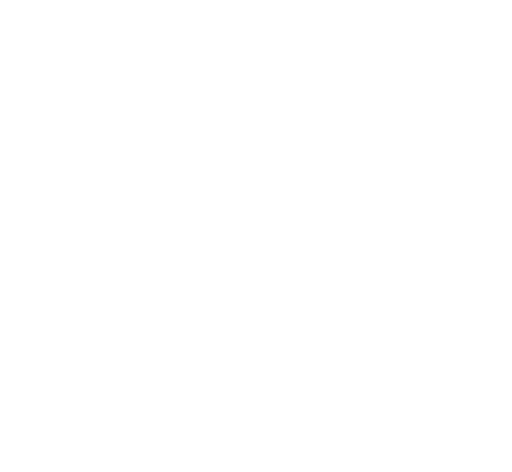
t = 0.00 s
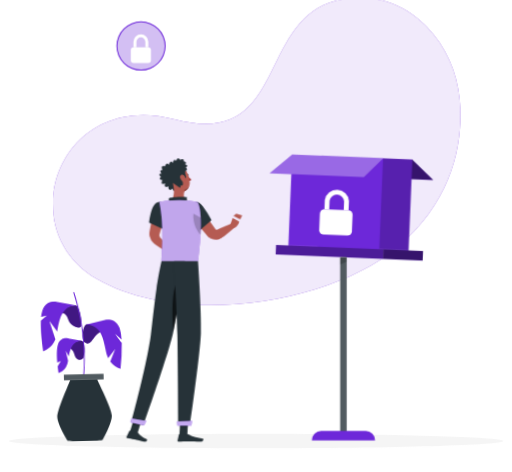
t = 1.62 s
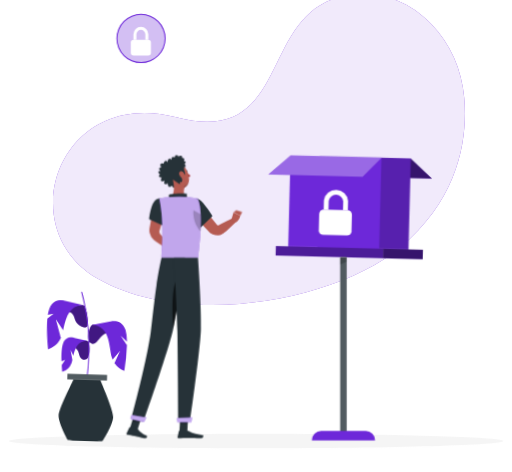
t = 3.12 s
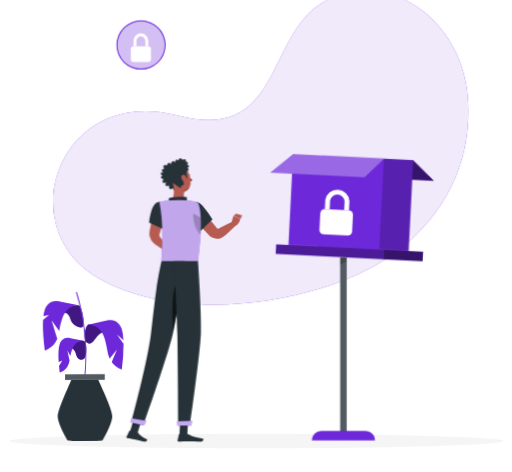
t = 4.92 s
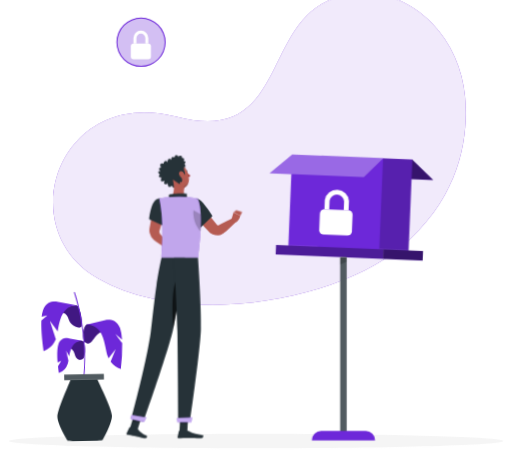
t = 6.42 s
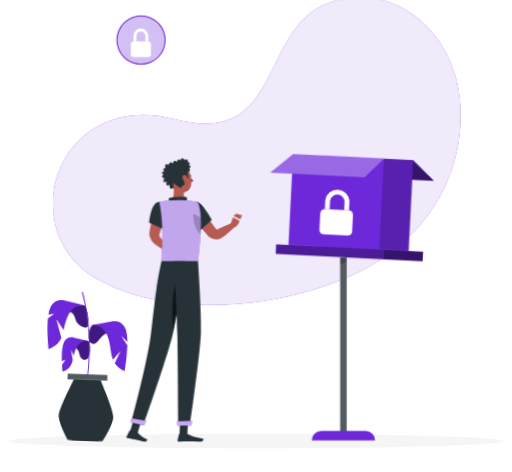
t = 8.12 s

The animated SVG that drew these frames (rendered in a browser with its animation timeline set to each time). Animation: 10 CSS @keyframes rules; one cycle of 9.62 s, repeats indefinitely.

<svg xmlns="http://www.w3.org/2000/svg" viewBox="29 69 447 412" id="ss-paywall-m"><style>svg#ss-paywall-m #boxtip{transform-box:view-box;transform-origin:329px 293px;animation:1.6s ease-in-out 1.0s infinite k-boxtip}svg#ss-paywall-m #tap{transform-box:view-box;transform-origin:176px 196px;animation:3s ease-in-out 1.0s infinite k-tap}svg#ss-paywall-m #head{transform-box:view-box;transform-origin:158px 190px;animation:4s ease-in-out 1.0s infinite k-head}svg#ss-paywall-m #background-simple{transform-box:fill-box;transform-origin:center;animation:0.8s 1 both cubic-bezier(.2,.7,.2,1) bxGrow,8s infinite none ease-in-out drift;animation-delay:0s,0.9s}svg#ss-paywall-m #Shadow{transform-box:fill-box;transform-origin:center;animation:0.6s 1 both linear bxFade;animation-delay:0.2s}svg#ss-paywall-m #mistery-box{transform-box:fill-box;transform-origin:center;animation:0.7s 1 both cubic-bezier(.2,.7,.2,1) bxIn;animation-delay:0.18s}svg#ss-paywall-m #Plant{transform-box:fill-box;transform-origin:center bottom;animation:0.7s 1 both cubic-bezier(.2,.7,.2,1) bxIn,4.6s infinite none ease-in-out sway;animation-delay:0.36s,1.26s}svg#ss-paywall-m #sspeech-bubble{transform-box:fill-box;transform-origin:center;animation:0.7s 1 both cubic-bezier(.2,.7,.2,1) bxIn,4s infinite none ease-in-out float;animation-delay:0.54s,1.44s}svg#ss-paywall-m #Person{transform-box:fill-box;transform-origin:center;animation:0.7s 1 both cubic-bezier(.2,.7,.2,1) bxIn,3.2s infinite none ease-in-out bob;animation-delay:0.72s,1.62s}@keyframes bob{0%,100%{transform:none}50%{transform:translateY(-3px)}}@keyframes bxFade{from{opacity:0}to{opacity:1}}@keyframes bxGrow{from{opacity:0;transform:scale(.92)}to{opacity:1;transform:none}}@keyframes bxIn{from{opacity:0;transform:translateY(14px)}to{opacity:1;transform:none}}@keyframes drift{0%,100%{transform:none}50%{transform:translate(4px,-3px) scale(1.02)}}@keyframes float{0%,100%{transform:none}50%{transform:translateY(-7px)}}@keyframes sway{0%,100%{transform:rotate(-1.5deg)}50%{transform:rotate(2deg)}}@keyframes k-boxtip{0%,100%{transform:rotate(-3deg)}50%{transform:rotate(3deg)}}@keyframes k-tap{0%,100%{transform:rotate(0)}15%{transform:rotate(5deg)}30%{transform:rotate(0)}45%{transform:rotate(5deg)}60%{transform:rotate(0)}}@keyframes k-head{0%,100%{transform:rotate(0)}30%,50%{transform:rotate(-6deg)}75%{transform:rotate(3deg)}}@media (prefers-reduced-motion: reduce){svg#ss-paywall-m *{animation:none!important}}</style><g id="background-simple"><path d="M429.78,156.2c-2.09-23.73-11.83-46.27-28.42-63.35-15.45-15.91-39.13-29.86-73-24.41-77.53,12.48-45.83,131.56-147,104.94s-143.38,96-67.66,139.31,205.94,19.15,261.05-27.13C426.71,242,432.74,189.84,429.78,156.2Z" style="fill:#6D28D9" /><path d="M429.78,156.2c-2.09-23.73-11.83-46.27-28.42-63.35-15.45-15.91-39.13-29.86-73-24.41-77.53,12.48-45.83,131.56-147,104.94s-143.38,96-67.66,139.31,205.94,19.15,261.05-27.13C426.71,242,432.74,189.84,429.78,156.2Z" style="fill:#fff;opacity:0.9" /></g><g id="Shadow"><path d="M468.48,454c0,3.5-96.59,6.34-215.74,6.34S37,457.52,37,454s96.59-6.33,215.74-6.33S468.48,450.52,468.48,454Z" style="fill:#f5f5f5" /></g><g id="mistery-box"><g id="boxtip"><polygon points="385.33 205.79 404.3 222.81 321.99 222.81 305.91 205.79 385.33 205.79" style="fill:#6D28D9" /><polygon points="385.33 205.79 404.3 222.81 321.99 222.81 305.91 205.79 385.33 205.79" style="opacity:0.5" /><rect x="305.91" y="205.79" width="79.46" height="79.46" style="fill:#6D28D9" /><rect x="305.91" y="205.79" width="79.46" height="79.46" style="opacity:0.2" /><rect x="280.39" y="205.79" width="79.46" height="79.46" style="fill:#6D28D9" /><polygon points="280.42 205.79 261.45 222.81 343.76 222.81 359.84 205.79 280.42 205.79" style="fill:#6D28D9" /><polygon points="280.42 205.79 261.45 222.81 343.76 222.81 359.84 205.79 280.42 205.79" style="fill:#fff;opacity:0.30000000000000004" /><rect x="269.62" y="285.25" width="93.66" height="8.23" style="fill:#6D28D9" /><rect x="269.62" y="285.25" width="93.66" height="8.23" style="opacity:0.30000000000000004" /><rect x="363.28" y="285.25" width="34.79" height="8.23" style="fill:#6D28D9" /><rect x="363.28" y="285.25" width="34.79" height="8.23" style="opacity:0.5" /><g id="boxlock"><rect x="306.7" y="252.4" width="28.6" height="22.1" rx="3.9" fill="#FFFFFF" /><path d="M312.6 252.4 v-7.8 a8.5 8.5 0 0 1 16.9 0 v7.8" fill="none" stroke="#FFFFFF" stroke-width="4.2" /></g></g><rect x="325.97" y="293.48" width="5.64" height="154.89" style="fill:#263238" /><rect x="325.97" y="293.48" width="5.64" height="154.89" style="fill:#fff;opacity:0.2" /><polyline points="331.61 297.33 325.97 299.67 325.97 293.48 331.61 293.48 331.61 297.33" style="opacity:0.2" /><path d="M309.33,445.22h38.93a8.13,8.13,0,0,1,8.13,8.13v0a0,0,0,0,1,0,0H301.19a0,0,0,0,1,0,0v0A8.13,8.13,0,0,1,309.33,445.22Z" style="fill:#6D28D9" /></g><g id="Plant"><path d="M87,373.05s6.82-2.49,8.59,4.73,6.82,5.37,7.78,3.78c1.89-3.12,2.15-14.41-1.09-15.09C98.35,365.65,88.31,369.75,87,373.05Z" style="fill:#6D28D9" /><g style="opacity:0.4"><path d="M87,373.05s6.82-2.49,8.59,4.73,6.82,5.37,7.78,3.78c1.89-3.12,2.15-14.41-1.09-15.09C98.35,365.65,88.31,369.75,87,373.05Z" /></g><path d="M102.23,366.47c-8,.11-10.12,7.14-11.41,13.34L88.22,375l1.84,8.62c-.2.95-.4,1.82-.64,2.57a13,13,0,0,1-7.87,8s-.36-2.48-.68-6h0l2.92-4.58-3.17,1.33c-.35-5.46-.4-12,.93-15.77,2.57-7.23,9.47-5,9.47-5Z" style="fill:#6D28D9" /><path d="M122.17,358.88s-4.2-1.27-8.6,4.74c-4.23,5.78-5.92,6.46-8.79,4.21s-1.14-14.85,2.11-15.53C110.76,351.49,120.8,355.59,122.17,358.88Z" style="fill:#6D28D9" /><g style="opacity:0.4"><path d="M122.17,358.88s-4.2-1.27-8.6,4.74c-4.23,5.78-5.92,6.46-8.79,4.21s-1.14-14.85,2.11-15.53C110.76,351.49,120.8,355.59,122.17,358.88Z" /></g><path d="M135.66,391.71a19.23,19.23,0,0,1-8.8-6.55l4.63-10.86-6.35,7.91a14.78,14.78,0,0,1-.71-1.87c-2.75-8.71-2.19-27.63-18-27.86l15.73-3.58s9.84-3.18,13.51,7.14a36.87,36.87,0,0,1,1.56,10.13l-5.73-5.3s4,5.76,5.79,8.16A173.48,173.48,0,0,1,135.66,391.71Z" style="fill:#6D28D9" /><path d="M82.15,342.12s6.83-2.49,8.6,4.74,10.65,10,11.57,6.46c1-3.77-1.18-17.2-4.43-17.88C94,334.63,83.52,338.83,82.15,342.12Z" style="fill:#6D28D9" /><g style="opacity:0.4"><path d="M82.15,342.12s6.83-2.49,8.6,4.74,10.65,10,11.57,6.46c1-3.77-1.18-17.2-4.43-17.88C94,334.63,83.52,338.83,82.15,342.12Z" /></g><path d="M98.18,335.5c-12.93.19-15.1,13-17,22.45l-6.59-9.51c.08.28,3.57,11.62,4.93,16.11-3,7.94-10.9,10.4-10.9,10.4s-2.19-15.17-1.49-26.82l5.34-4.45-5.05,1.25a26.48,26.48,0,0,1,1.2-5.65c3.67-10.31,13.52-7.13,13.52-7.13Z" style="fill:#6D28D9" /><path d="M103.32,398.65h0a.46.46,0,0,1-.4-.5A190.1,190.1,0,0,0,96,324.37a.46.46,0,0,1,.28-.58.46.46,0,0,1,.57.29c.12.33,11.4,34.12,6.9,74.17A.45.45,0,0,1,103.32,398.65Z" style="fill:#6D28D9" /><rect x="86.11" y="395.75" width="34.61" height="4.85" style="fill:#263238" /><rect x="86.11" y="395.75" width="34.61" height="4.85" style="fill:#fff;opacity:0.2" /><path d="M115.13,400.6H91.51c-2.83,6.58-12,26-12,31.73,0,6.79,8.46,20.93,8.46,20.93,0,1,30.71,1,30.71,0,0,0,8.46-14.14,8.46-20.93C127.14,426.6,118,407.18,115.13,400.6Z" style="fill:#263238" /></g><g id="sspeech-bubble"><circle cx="152.15" cy="109.24" r="21.05" style="fill:#6D28D9" /><g style="opacity:0.7000000000000001"><circle cx="152.15" cy="109.24" r="21.05" style="fill:#fff" /></g><path d="M152.15,130.72a21.48,21.48,0,1,1,21.47-21.48A21.5,21.5,0,0,1,152.15,130.72Zm0-42.09a20.62,20.62,0,1,0,20.61,20.61A20.64,20.64,0,0,0,152.15,88.63Z" style="fill:#6D28D9" /><g id="bublock"><rect x="143.2" y="110.4" width="17.6" height="13.6" rx="2.4" fill="#FFFFFF" /><path d="M146.8 110.4 v-4.8 a5.2 5.2 0 0 1 10.4 0 v4.8" fill="none" stroke="#FFFFFF" stroke-width="2.6" /></g></g><g id="Person"><g transform="translate(36.8 61.9) scale(0.950)"><g id="tap"><path d="M176.37,199.49c2.56,2.79,5,5.68,7.43,8.59s4.78,5.88,7.12,8.86c.1.13.06.08.08.12s0,.05,0,.06a.36.36,0,0,0,.07.1,1.12,1.12,0,0,0,.73.46,1.27,1.27,0,0,0,.34,0,1.15,1.15,0,0,0,.18,0l.09,0c.05,0,0,0,.16-.06l2.5-1.36c3.36-1.78,6.75-3.52,10.25-5.08l2.93,3.63c-2.82,2.59-5.76,5.84-8.73,8.22l-2.24,1.76a3.8,3.8,0,0,1-.44.31,5.1,5.1,0,0,1-.53.33,10.63,10.63,0,0,1-1.12.56,9.86,9.86,0,0,1-2.42.67,10.34,10.34,0,0,1-5-.5,10,10,0,0,1-2.3-1.17c-.36-.24-.7-.52-1-.79-.17-.14-.31-.3-.47-.45l-.4-.4c-2.65-2.72-5.26-5.46-7.82-8.25s-5.09-5.6-7.51-8.52Z" style="fill:#b55b52" /><path d="M204,213.38l2.33-7.49,6.14,3.06s-.9,5.46-5.36,6.41Z" style="fill:#b55b52" /><path d="M169.4,202c0,12.58,6.69,17.76,6.69,17.76L187,209.14a89.8,89.8,0,0,0-8.79-12.23C171.9,189.68,169.4,193.92,169.4,202Z" style="fill:#263238" /></g><polygon points="208.78 203.82 214.32 205.34 212.46 208.95 206.32 205.89 208.78 203.82" style="fill:#b55b52" /><path d="M144.09,201.53c-.66,3.18-1.48,6.33-2.33,9.47s-1.78,6.25-2.75,9.36l-.36,1.17-.18.58a1.15,1.15,0,0,1-.1.24,3.34,3.34,0,0,0-.19,1,3.55,3.55,0,0,0,.58,2.05,6.33,6.33,0,0,0,.65.75l.83.91,1.64,1.83c1.07,1.24,2.15,2.48,3.17,3.78l-3.49,4c-1.44-.82-2.82-1.71-4.2-2.59l-2.05-1.36-1-.69c-.34-.24-.62-.4-1.17-.85a11.65,11.65,0,0,1-3.84-6.45,12.43,12.43,0,0,1-.19-3.9c0-.32.1-.68.15-1l.11-.6.21-1.2c.56-3.21,1.16-6.41,1.83-9.59s1.39-6.35,2.24-9.48Z" style="fill:#b55b52" /><path d="M141.63,232.35l4.12-2.11,1.82,7s-3.31,1.27-5.87-.36Z" style="fill:#b55b52" /><polygon points="151.45 227.99 151.64 234.43 147.03 237.44 145.43 230.37 151.45 227.99" style="fill:#b55b52" /><g id="head"><path d="M164.94,168.47c.1.49.45.84.77.78s.51-.52.41-1-.45-.84-.77-.78S164.84,168,164.94,168.47Z" style="fill:#263238" /><path d="M165.34,169.32a18.21,18.21,0,0,0,3.23,3.76,2.92,2.92,0,0,1-2.28.93Z" style="fill:#a02724" /><path d="M162.57,166.09a.3.3,0,0,1-.22-.5,3,3,0,0,1,2.53-1,.3.3,0,0,1,.24.35.29.29,0,0,1-.34.24h0a2.35,2.35,0,0,0-2,.8A.32.32,0,0,1,162.57,166.09Z" style="fill:#263238" /><path d="M148.2,170.78c1.61,6,2.25,9.61,6,12.11,5.58,3.76,12.52-.56,12.74-6.93.19-5.73-2.47-14.6-8.92-15.81A8.49,8.49,0,0,0,148.2,170.78Z" style="fill:#b55b52" /><path d="M166.52,178.24a4.1,4.1,0,0,1-2.82,2.6,3.38,3.38,0,0,0-2.69,3l0,0A8.66,8.66,0,0,0,166.52,178.24Z" style="opacity:0.2" /><path d="M163.7,158.83c2.24-2.83-1.21-3-1.21-3,.9-3.37-3.14-1.56-3.14-1.56-2.42-3.34-3.79.73-3.79.73-2.51-2.83-3,1.79-3,1.79-2.52-3.59-3.8,1.59-3.8,1.59-2.32-3.73-3.74,1.12-3.74,1.12-4.79-1.71-2.52,3.27-2.52,3.27-4.08.11-.8,3.28-.8,3.28-4.9,0-.58,2.81-.58,2.81-3.89,2.55,1,3.24,1,3.24-3.17,5,2.28,3.12,2.28,3.12-2.21,4.92,2.68,2.75,2.68,2.75-.31,4.74,2.42,3.45,3.74,2.57.25,1,.73,2,1.61,2.08,1.71.23,2-3,2-3s1.58,1.24,2.91.57.83-2.36.83-2.36a1.67,1.67,0,0,0,2,0c.57-.44.57-3.62-.15-4.74l2.6-1s1.93-.27,1.07-2.82a7.42,7.42,0,0,1-.13-4.55c2.94-1.38.52-3,.52-3C167.49,159.53,163.7,158.83,163.7,158.83Z" style="fill:#263238" /><path d="M158.43,171a7,7,0,0,0,2.53,3.74c1.63,1.22,2.85,0,2.73-1.83-.1-1.66-1.08-4.29-2.88-4.79S158,169.23,158.43,171Z" style="fill:#b55b52" /></g><path d="M150.52,175.44c1.1,4.59,2.21,13-1.73,16.05,0,0,1.54,4.66,12,4.66,11.5,0,5.5-3,5.5-3-6.28-1.22-6.12-6.67-5-10.24Z" style="fill:#b55b52" /><path d="M147.56,192.34c-.68-1.27-1.44-2.73.12-3.19,1.72-.5,12.75-1.43,16-.49-1,1.77.69,4,.69,4Z" style="fill:#263238" /><polygon points="156.7 406.92 163.91 406.92 164.63 392.4 157.41 392.4 156.7 406.92" style="fill:#263238" /><polygon points="110.91 404.92 118.22 405.31 122.66 391 115.35 390.61 110.91 404.92" style="fill:#263238" /><path d="M118,404.73l-6.89-1.49a.54.54,0,0,0-.61.3l-2.39,5.19a.91.91,0,0,0,.66,1.28c2.41.48,3.61.59,6.64,1.25,1.86.4,6.07,1.43,8.64,2s3.46-1.91,2.46-2.37c-4.5-2.05-6.38-3.86-7.6-5.55A1.55,1.55,0,0,0,118,404.73Z" style="fill:#263238" /><path d="M163.53,406.19h-6.85a.55.55,0,0,0-.53.43l-1.24,5.57a.91.91,0,0,0,.9,1.12c2.47,0,6-.19,9.15-.19,3.63,0,6.76.2,11,.2,2.57,0,3.29-2.6,2.21-2.84-4.91-1.07-8.91-1.19-13.15-3.8A2.94,2.94,0,0,0,163.53,406.19Z" style="fill:#263238" /><path d="M135.72,193.61c-5.44,2.59-6.92,18.29-6.92,18.29l13.47,6.22a25.78,25.78,0,0,0,3.6-12.67C146.14,197.34,141.29,191,135.72,193.61Z" style="fill:#263238" /><path d="M143,203.29c-2.43,3.78-2.2,9.62-1.36,14.55l.6.28a25.83,25.83,0,0,0,3.6-12.67c0-.48,0-1,0-1.43Z" style="opacity:0.4" /><path d="M173.31,193.23s6.68,7.54.37,54.2H140.15c-.23-5.15,3-30.26-2-54.52a88.21,88.21,0,0,1,11.22-1.42,125.53,125.53,0,0,1,14.26,0A64,64,0,0,1,173.31,193.23Z" style="fill:#6D28D9" /><path d="M173.31,193.23s6.68,7.54.37,54.2H140.15c-.23-5.15,3-30.26-2-54.52a88.21,88.21,0,0,1,11.22-1.42,125.53,125.53,0,0,1,14.26,0A64,64,0,0,1,173.31,193.23Z" style="fill:#fafafa;opacity:0.6000000000000001" /><path d="M176.24,207.49l-.12-.11-6.67-3.56c-.68,10.27,3.91,16.71,6.64,19.52A143.39,143.39,0,0,0,176.24,207.49Z" style="opacity:0.2" /><polygon points="164.63 392.4 164.26 399.89 157.04 399.89 157.41 392.4 164.63 392.4" style="opacity:0.2" /><polygon points="115.35 390.62 122.66 391 120.37 398.38 113.06 397.99 115.35 390.62" style="opacity:0.2" /><path d="M161.79,247.43s-7.12,47.91-11,65.87C146.49,333,123.55,398,123.55,398l-11.23-2.43s14.39-53,18-80.48c1.4-10.73,3.09-28,5.23-42.43,2.07-14,4.62-25.22,4.62-25.22Z" style="fill:#263238" /><path d="M126.24,394.25s-2.1,4.06-2.1,4.06l-12.62-2.74,1.06-3.79Z" style="fill:#6D28D9" /><path d="M126.24,394.25s-2.1,4.06-2.1,4.06l-12.62-2.74,1.06-3.79Z" style="fill:#fff;opacity:0.6000000000000001" /><path d="M157.29,264.5c-8.23,1.61-7.36,32.3-6.37,48.08,2.38-11.16,5.85-32.62,8.22-47.86A2.8,2.8,0,0,0,157.29,264.5Z" style="opacity:0.6000000000000001" /><path d="M173.68,247.43s3.35,46.88,2.67,66c-.71,19.89-10.14,85-10.14,85H155.59s-.39-64-.86-83.49c-.52-21.3-3.09-67.52-3.09-67.52Z" style="fill:#263238" /><path d="M168.25,394.21c.05,0-.6,4.41-.6,4.41H154.73l-.35-3.94Z" style="fill:#6D28D9" /><path d="M168.25,394.21c.05,0-.6,4.41-.6,4.41H154.73l-.35-3.94Z" style="fill:#fff;opacity:0.6000000000000001" /></g></g></svg>
